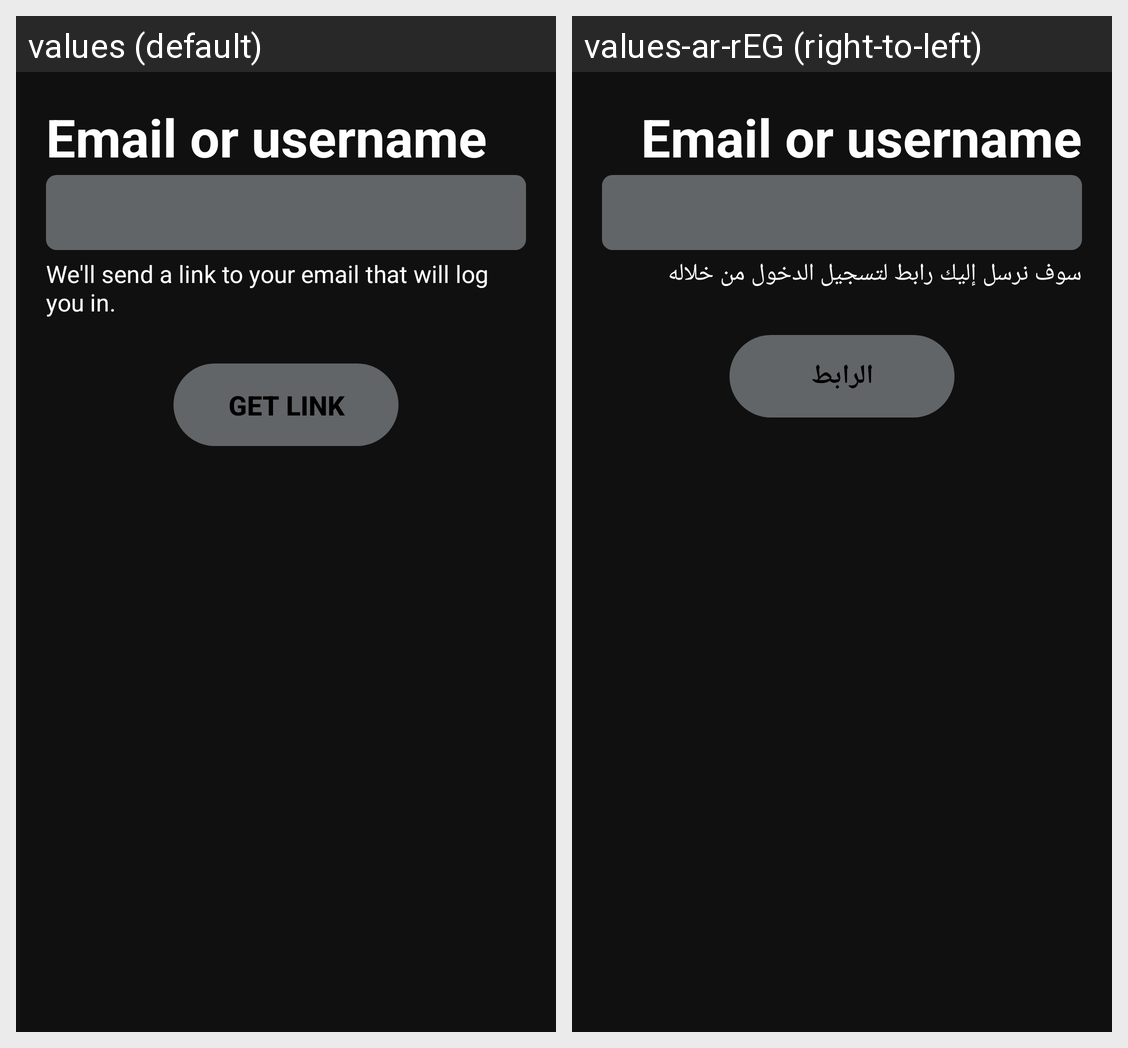

The same Android screen rendered under two of its app's locales, left to right. List the strings drawn on it with the default value and each locale's translation.
Android screen res/layout/activity_forget_password_artist.xml rendered under 2 locales, left to right: values (default), values-ar-rEG (right-to-left). Device: Nexus 5 (rendered at 1080×1920; each locale shown at half size, 540×960, under a caption strip naming it); theme AppTheme.
Strings drawn on this screen, with the default value and each locale's value (text and hints the layout hard-codes, and strings that could not be matched under every locale, appear in the picture but are not listed):

we_ll_send_a_link
  values: We'll send a link to your email that will log you in.
  values-ar-rEG: سوف نرسل إليك رابط لتسجيل الدخول من خلاله

get_link
  values: GET LINK
  values-ar-rEG: الرابط
